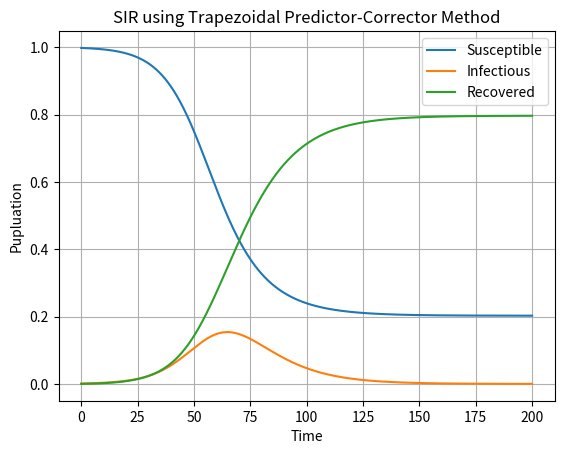

Recreate this plot in Python.
# -*- coding: utf-8 -*-
"""
Created on Tue Mar 12 15:21:01 2024

[redacted]
"""
# an introduction to numerical methods and analysis 2nd ed. by j. epperson.
# 6.8 Q11.

import numpy as np
import matplotlib.pyplot as plt

#%%
# Parameters
# r = 2.18 * 10**(-3)   # Infection rate
# a = 0.44  # Recovery rate
r=0.2
a =0.1
#%%
# ODE function
def f_S(S, I, R, t):
    dSdt = -r*S*I
    return dSdt

def f_I(S, I, R, t):
    dIdt = r*S*I - a*I
    return dIdt

def f_R(S, I, R, t):
    dRdt = a*I
    return dRdt

#%%
# Trapezoidal predictor-corrector method
# h:length of segement, N total iteration or Ns intervals
def trapezoidal_pc(y0, t0, fS, fI, fR, h, N):
    t = np.zeros(N+1)
    S = np.zeros(N+1)
    I = np.zeros(N+1)
    R = np.zeros(N+1)
    S[0], I[0], R[0] = y0
    t[0] = t0

    for n in range(N):
        # Predictor Step
        S_pred = S[n] + h * fS(S[n], I[n], R[n], t[n])
        I_pred = I[n] + h * fI(S[n], I[n], R[n], t[n])
        R_pred = R[n] + h * fR(S[n], I[n], R[n], t[n])

        # Corrector Step
        S[n+1] = S[n] + h * (fS(S[n], I[n], R[n], t[n]) + fS(S_pred, I_pred, R_pred, t[n+1])) / 2
        I[n+1] = I[n] + h * (fI(S[n], I[n], R[n], t[n]) + fI(S_pred, I_pred, R_pred, t[n+1])) / 2
        R[n+1] = R[n] + h * (fR(S[n], I[n], R[n], t[n]) + fR(S_pred, I_pred, R_pred, t[n+1])) / 2
        t[n+1] = t[n] + h

    return t, S, I, R
#%%
# Initial conditions
t0 = 0
h = 0.1
N = 2000
S = 762
I = 1
R = 0

#Ratio
total_p = S + I + R
S0 = S / total_p
I0 = I / total_p
R0 = R / total_p
y0 = [S0, I0, R0]

# Solve using Trapezoidal Predictor-Corrector method
t, S, I, R = trapezoidal_pc(y0, t0, f_S, f_I, f_R, h, N)
#%%
# Plot the results
plt.plot(t, S, label='Susceptible')
plt.plot(t, I, label='Infectious')
plt.plot(t, R, label='Recovered')
plt.xlabel('Time')
plt.ylabel('Pupluation')
plt.title('SIR using Trapezoidal Predictor-Corrector Method')
plt.legend()
plt.grid(True)
plt.show()

R1 = np.zeros(N+1)
print(R1)